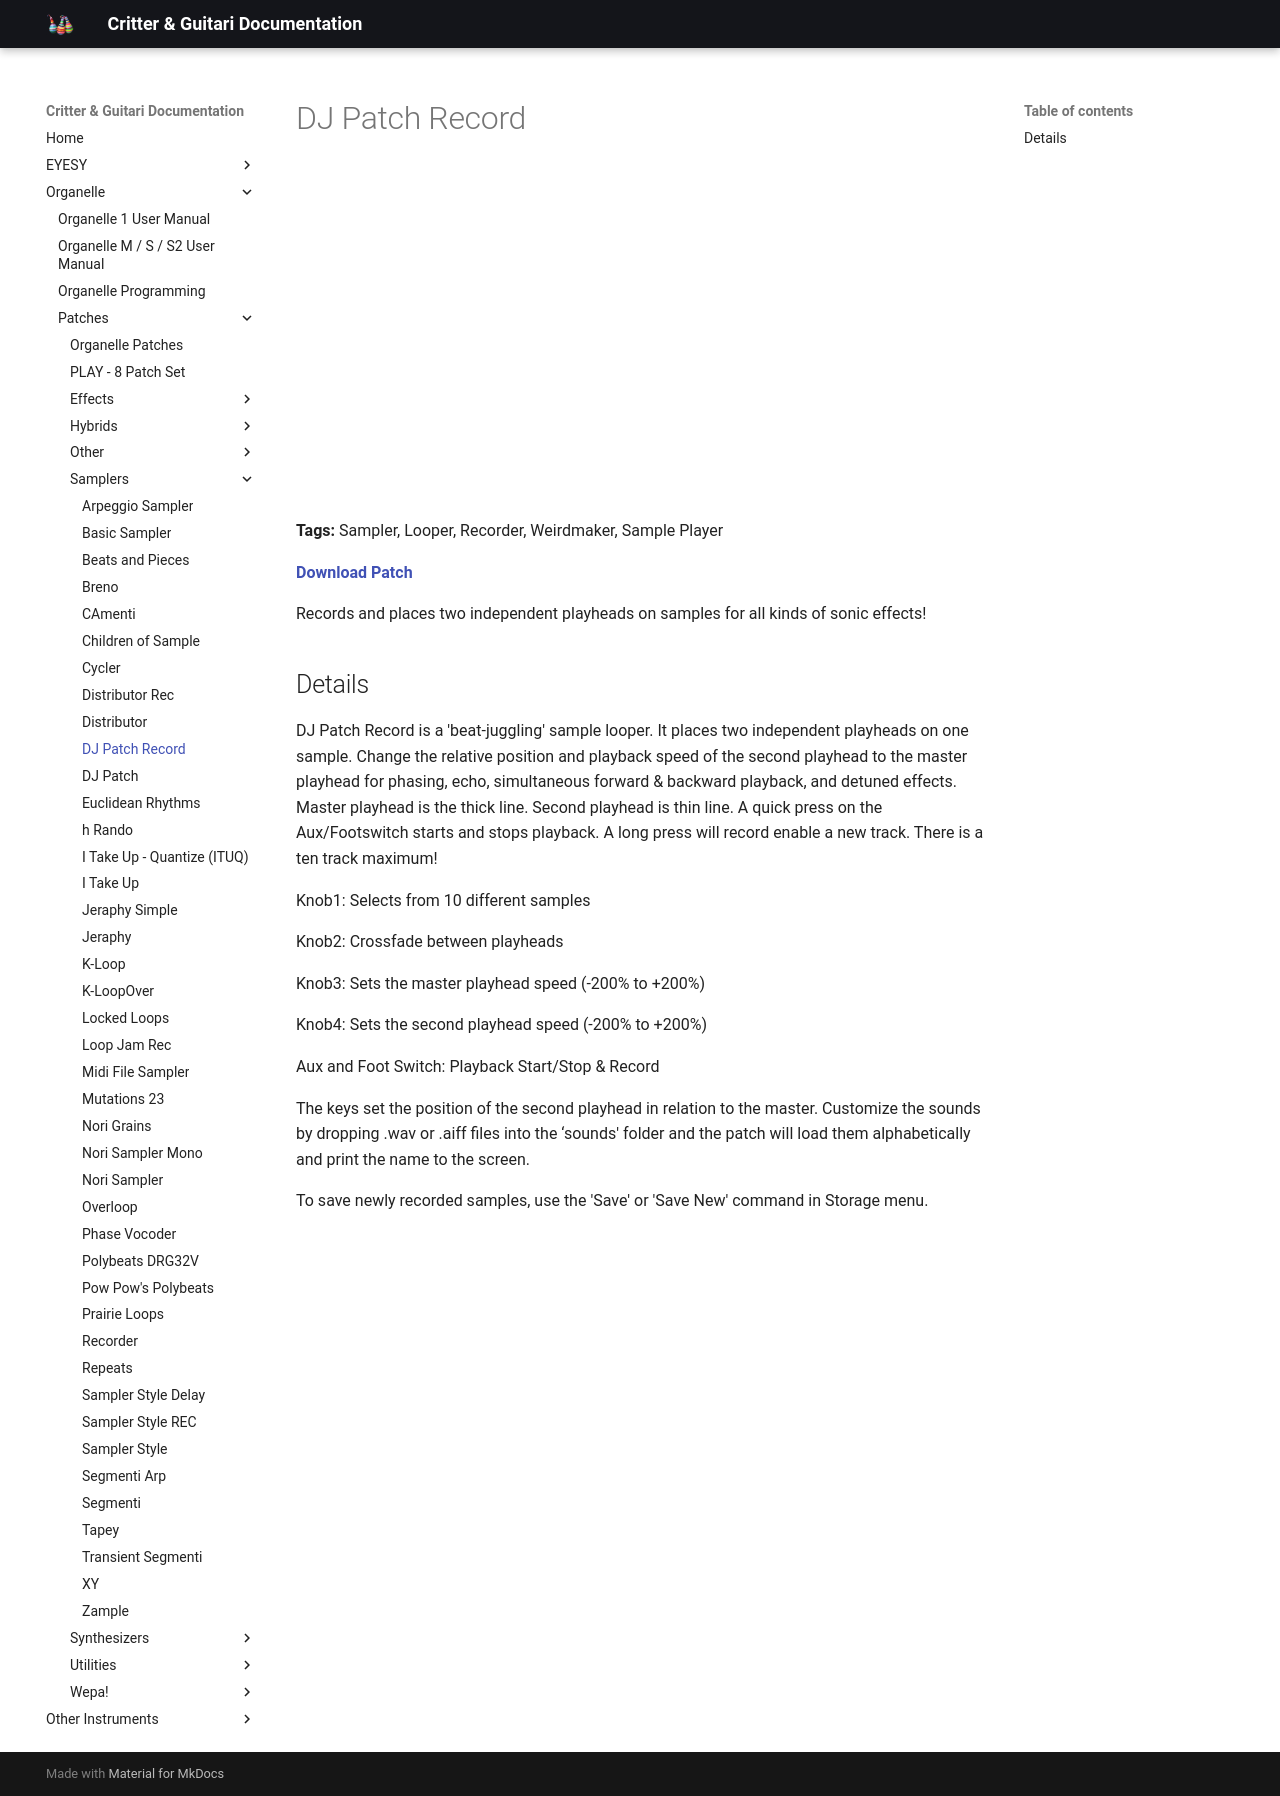

repository: critterandguitari/cg-docs · page: Organelle/patches/Samplers/dj-patch-record/index.html · generator: mkdocs

---
title: DJ Patch Record
date: 2018-03-01
tags:
  - Sampler
  - Looper
  - Recorder
  - Weirdmaker
  - Sample Player
---


# DJ Patch Record


<div class="video-embed"><iframe width="560" height="315" src="https://www.youtube.com/embed/ypkvZKuEAHg" title="YouTube video player" frameborder="0" allow="accelerometer; autoplay; clipboard-write; encrypted-media; gyroscope; picture-in-picture" allowfullscreen></iframe></div>

**Tags:** Sampler, Looper, Recorder, Weirdmaker, Sample Player

**[Download Patch](https://patchstorage.com/wp-content/uploads/2018/03/DJ-Patch-Record.zip)**

Records and places two independent playheads on samples for all kinds of sonic effects!

## Details

DJ Patch Record is a 'beat-juggling' sample looper. It places two independent playheads on one sample. Change the relative position and playback speed of the second playhead to the master playhead for phasing, echo, simultaneous forward & backward playback, and detuned effects. Master playhead is the thick line. Second playhead is thin line. A quick press on the Aux/Footswitch starts and stops playback. A long press will record enable a new track. There is a ten track maximum!

Knob1: Selects from 10 different samples

Knob2: Crossfade between playheads

Knob3: Sets the master playhead speed (-200% to +200%)

Knob4: Sets the second playhead speed (-200% to +200%)

Aux and Foot Switch: Playback Start/Stop & Record

The keys set the position of the second playhead in relation to the master. Customize the sounds by dropping .wav or .aiff files into the ‘sounds' folder and the patch will load them alphabetically and print the name to the screen.

To save newly recorded samples, use the 'Save' or 'Save New' command in Storage menu.
